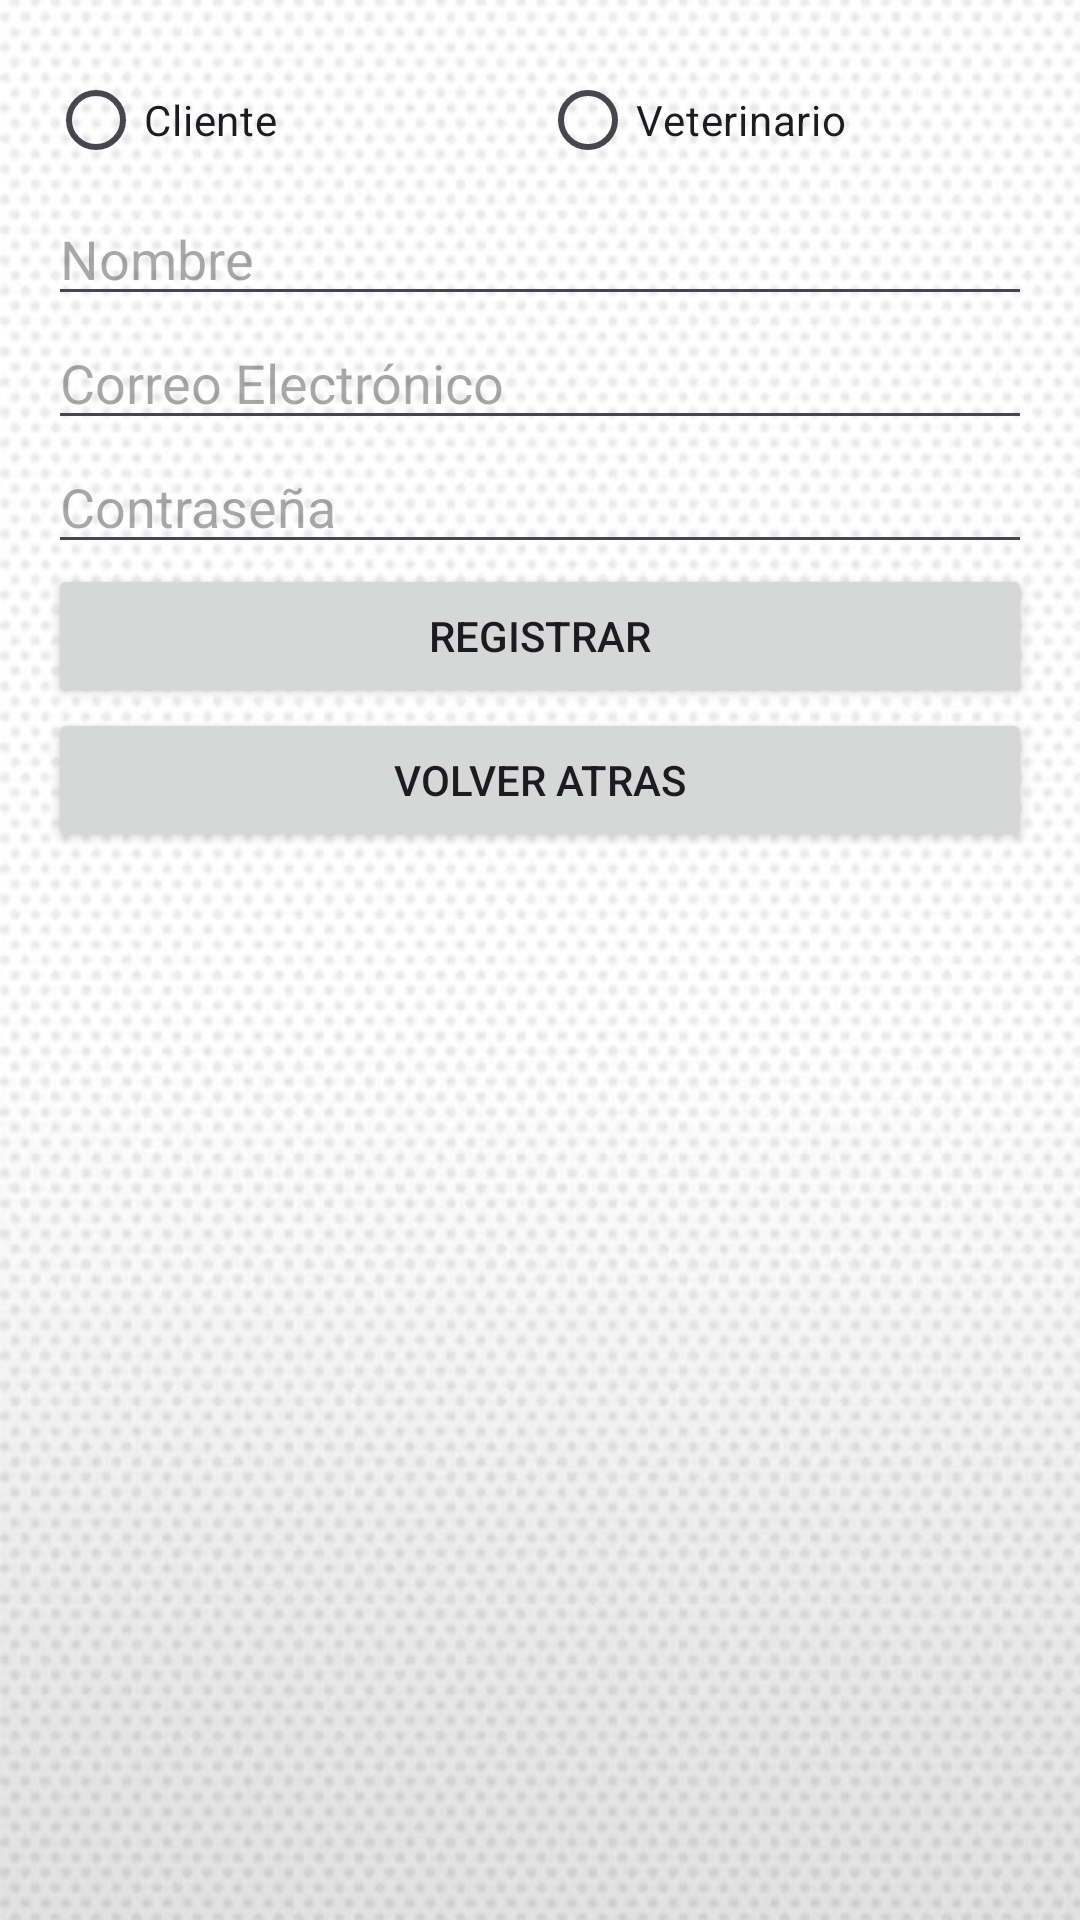

Layout XML and referenced resources for this Android screen:
<!-- AndroidManifest.xml: application theme Theme.Final_Aplicaciones -->
<!-- res/layout/activity_main3.xml -->
<?xml version="1.0" encoding="utf-8"?>
<androidx.constraintlayout.widget.ConstraintLayout xmlns:android="http://schemas.android.com/apk/res/android"
    xmlns:app="http://schemas.android.com/apk/res-auto"
    xmlns:tools="http://schemas.android.com/tools"
    android:layout_width="match_parent"
    android:layout_height="match_parent"
    android:background="@drawable/fondodepantalla"
    tools:context=".MainActivity3">


    <LinearLayout
        android:layout_width="match_parent"
        android:layout_height="match_parent"
        android:orientation="vertical"
        android:padding="16dp"
        tools:context=".RegistroActivity">

        <RadioGroup
            android:id="@+id/radioGroup"
            android:layout_width="match_parent"
            android:layout_height="wrap_content"
            android:orientation="horizontal">

            <RadioButton
                android:id="@+id/radioButtonCliente"
                android:layout_width="0dp"
                android:layout_height="wrap_content"
                android:layout_weight="1"
                android:text="Cliente" />

            <RadioButton
                android:id="@+id/radioButtonVeterinario"
                android:layout_width="0dp"
                android:layout_height="wrap_content"
                android:layout_weight="1"
                android:text="Veterinario" />
        </RadioGroup>

        <EditText
            android:id="@+id/editTextNombre"
            android:layout_width="match_parent"
            android:layout_height="wrap_content"
            android:hint="Nombre"
            android:inputType="textPersonName" />

        <EditText
            android:id="@+id/editTextCorreo"
            android:layout_width="match_parent"
            android:layout_height="wrap_content"
            android:hint="Correo Electrónico"
            android:inputType="textEmailAddress" />

        <EditText
            android:id="@+id/editTextContraseña"
            android:layout_width="match_parent"
            android:layout_height="wrap_content"
            android:hint="Contraseña"
            android:inputType="textPassword" />

        <Button
            android:id="@+id/btnRegistrar"
            android:layout_width="match_parent"
            android:layout_height="wrap_content"
            android:text="Registrar" />

        <Button
            android:id="@+id/btnSalir"
            android:layout_width="match_parent"
            android:layout_height="wrap_content"
            android:text="Volver Atras"
            app:iconTint="#4DB651" />

        <ImageView
            android:id="@+id/imageView2"
            android:layout_width="match_parent"
            android:layout_height="wrap_content"
            app:srcCompat="@drawable/background" />

    </LinearLayout>

</androidx.constraintlayout.widget.ConstraintLayout>
<!-- resources referenced by this layout -->
<resources>
  <!-- drawable fondodepantalla: png bitmap (drawable, 222253 bytes) -->
  <style name="Theme.Final_Aplicaciones" parent="Base.Theme.Final_Aplicaciones" />
  <style name="Base.Theme.Final_Aplicaciones" parent="Theme.Material3.DayNight.NoActionBar">
          
          
      </style>
</resources>
